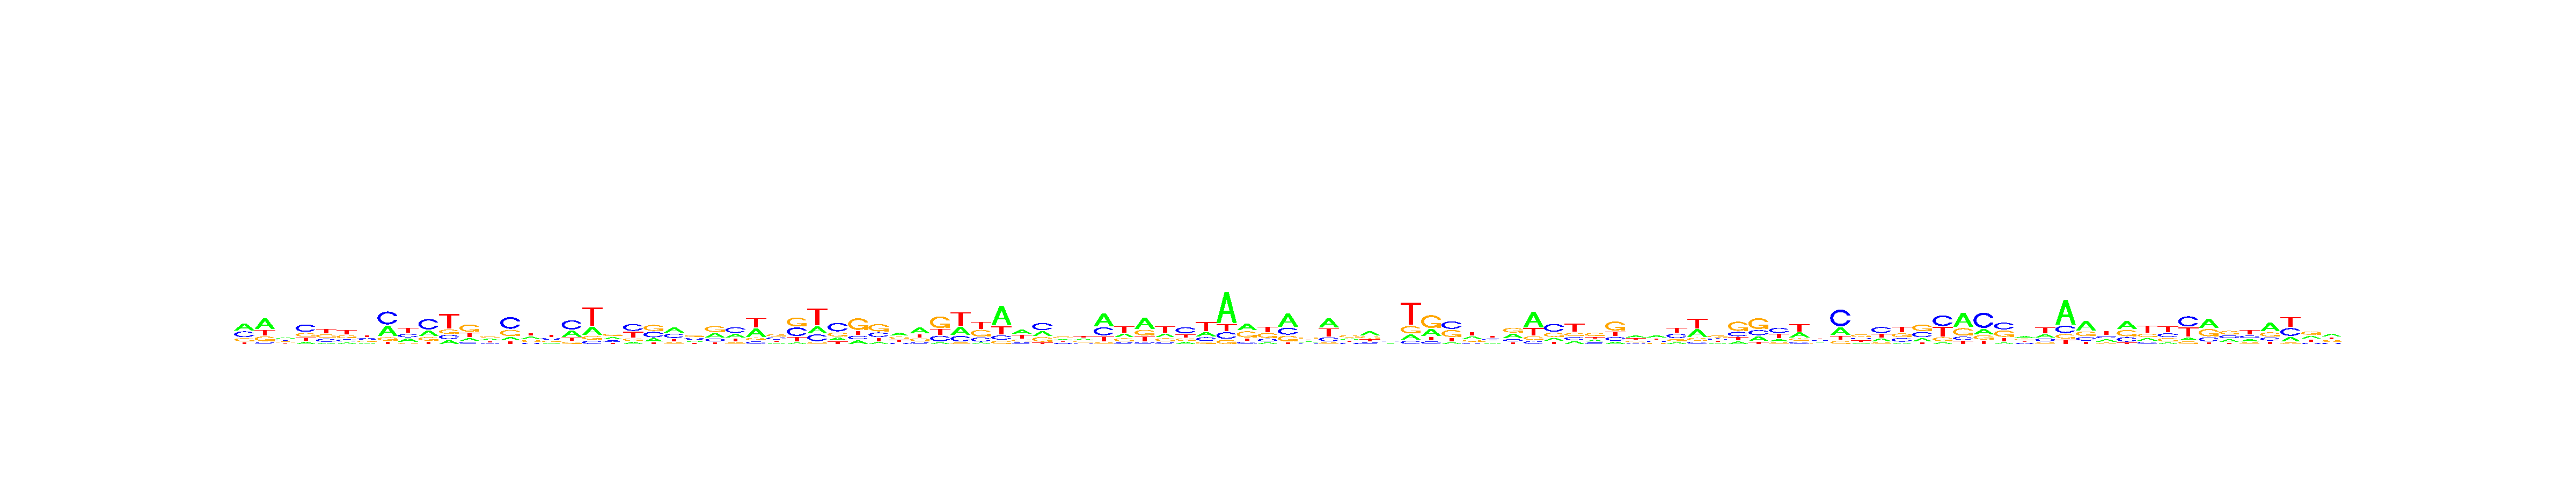

Source data for this figure (header and first rows):
, V1, V2, V3, V4, V5, V6, V7, V8, V9, V10, V11, V12, V13, V14, V15, V16, V17, V18, V19, V20, V21, V22, V23
A, 0.3973, 0.4698, 0.2992, 0.1167, 0.09641, 0.1235, 0.1477, 0.3634, 0.2611, 0.2554, 0.1428, 0.1593, 0.3065, 0.1264, 0.302, 0.1629, 0.3075, 0.2434, 0.3164, 0.1148, 0.1948, 0.3831, 0.188
C, 0.3326, 0.07916, 0.2952, 0.4537, 0.2552, 0.2033, 0.2962, 0.4422, 0.2705, 0.4797, 0.1561, 0.1273, 0.1659, 0.4892, 0.1209, 0.3167, 0.4444, 0.09671, 0.1882, 0.4071, 0.3396, 0.3209, 0.3007
G, 0.1747, 0.2104, 0.2383, 0.2271, 0.3054, 0.2885, 0.2297, 0.1188, 0.09489, 0.1611, 0.1605, 0.443, 0.3182, 0.2643, 0.2595, 0.1947, 0.1111, 0.1148, 0.3405, 0.1524, 0.3737, 0.1153, 0.3419
T, 0.09534, 0.2407, 0.1673, 0.2025, 0.343, 0.3847, 0.3265, 0.07569, 0.3734, 0.1038, 0.5406, 0.2704, 0.2093, 0.1201, 0.3176, 0.3257, 0.137, 0.5451, 0.155, 0.3257, 0.0918, 0.1807, 0.1694
